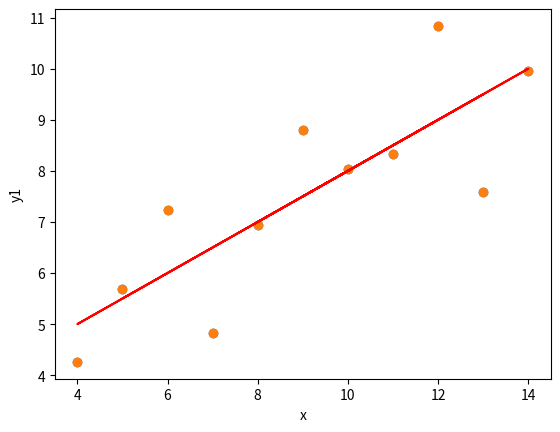

This chart was generated by the following Python code:
import matplotlib.pyplot as pit
import numpy as np


import matplotlib.pyplot as plt
import numpy as np

# Anscombe's Quartet:
x = [10, 8, 13, 9, 11, 14, 6, 4, 12, 7, 5]
y1 = [8.04, 6.95, 7.58, 8.81, 8.33, 9.96, 7.24, 4.26, 10.84, 4.82, 5.68]
y2 = [9.14, 8.14, 8.74, 8.77, 9.26, 8.10, 6.13, 3.10, 9.13, 7.26, 4.74]
y3 = [7.46, 6.77, 12.74, 7.11, 7.81, 8.84, 6.08, 5.39, 8.15, 6.42, 5.73]
x4 = [8, 8, 8, 8, 8, 8, 8, 19, 8, 8, 8]
y4 = [6.58, 5.76, 7.71, 8.84, 8.47, 7.04, 5.25, 12.50, 5.56, 7.91, 6.89]


plt.scatter(x, y1)


# Calculate the slope (m) and intercept (b) of the line using np.polyfit
m, b = np.polyfit(x, y1, 1)

# Create the regression line
regression_line = m * np.array(x) + b

# Plot the data points and regression line
plt.scatter(x, y1)
plt.plot(x, regression_line,color='red')
plt.xlabel('x')
plt.ylabel('y1')


# Your Code need to be here for x and y2

# Your Code need to be here for x and y3

# Your code need to be here for x and y4

# Your code need to be here for x4 and y4